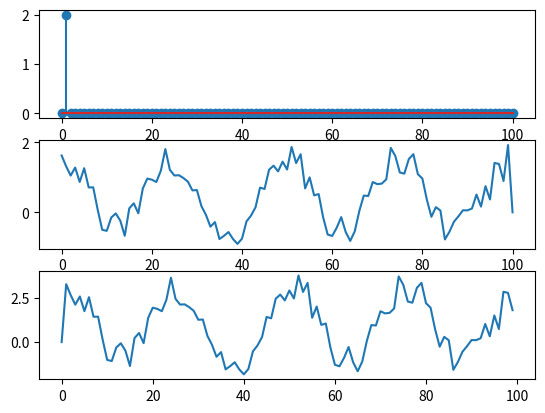

This chart was generated by the following Python code:
import numpy as np
from matplotlib import pyplot as plt
from math import pi,fabs,exp

def dft(x):
    N = x.shape[0]
    X = np.zeros(N, dtype=complex)
    for k in range(N):
        for n in range(N):
            X[k] +=  x[n] * np.exp((-1j*2*pi*k*n)/N)  
    return X

def in_dft(x):
    N = x.shape[0]
    X = np.zeros(N, dtype=complex)
    for k in range(N):
        for n in range(N):
            X[k] += x[n] * np.exp((1j*2*pi*k*n)/N)  
    return (1 / N) * X
        
def delta(n):
    if n == 0:
        return 1
    else:
        return 0
            
def system(N):
    y = np.zeros(N)
    for n in range(N):
        y[n] = delta(n) - delta(n-1)
    return y 

N = 100
n = np.arange(N)
x = np.cos((2*pi*4*n)/N) + np.random.random(N)
M = 2
# h = np.array([1/M for n in range(M)])
h = system(M)
h = 1 - h
a = N + M - 1
X = dft(x)
X_ = in_dft(X)
x_p = np.zeros(a)
h_p = np.zeros(a)

for n in range(N):
    x_p[n] = x[n]
for n in range(M):
    h_p[n] = h[n]

X_p = dft(x_p)    
H_p = dft(h_p)
G_p = X_p * H_p
g_p = np.real(in_dft(G_p)) 

g = np.zeros(N)
for n in range(N):
    g[n] = g_p[n]

plt.subplot(3,1,1)
plt.stem(h_p)
plt.subplot(3,1,2)
plt.plot(x_p)
plt.subplot(3,1,3)
plt.plot(g)
plt.show()